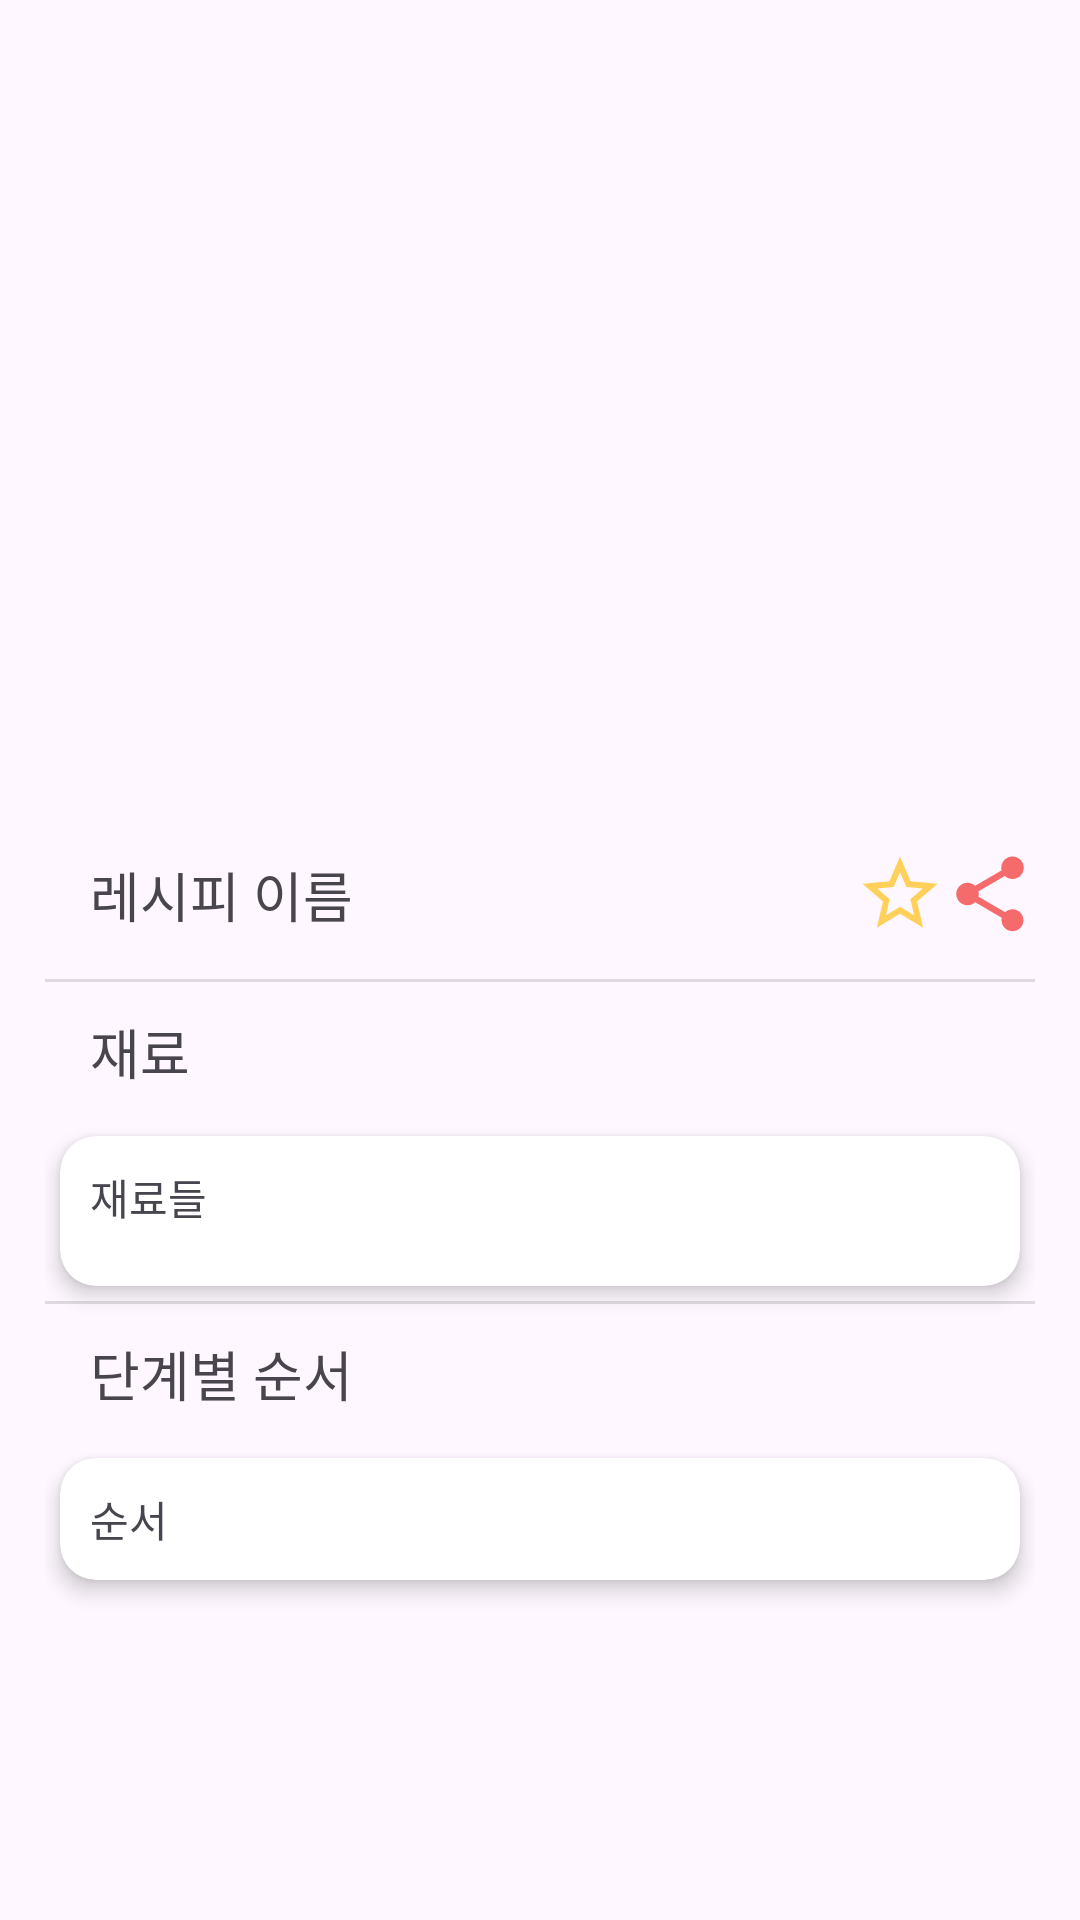

Android layout source for this screen:
<!-- AndroidManifest.xml: application theme Theme.DamDa -->
<!-- res/layout/activity_recipe_detail.xml -->
<?xml version="1.0" encoding="utf-8"?>
<LinearLayout xmlns:android="http://schemas.android.com/apk/res/android"
    xmlns:app="http://schemas.android.com/apk/res-auto"
    android:orientation="vertical"
    xmlns:tools="http://schemas.android.com/tools"
    android:id="@+id/main"
    android:layout_width="match_parent"
    android:layout_height="match_parent"
    android:padding="15dp"
    tools:context=".RecipeDetailActivity">

    <ImageView
        android:id="@+id/imageView3"
        android:layout_width="250dp"
        android:layout_height="250dp"
        android:layout_gravity="center_horizontal"
        tools:srcCompat="@tools:sample/avatars" />

    <LinearLayout
        android:layout_width="match_parent"
        android:layout_height="wrap_content"
        android:gravity="center"
        android:layout_marginTop="5dp"
        android:orientation="horizontal">

        <TextView
            android:id="@+id/recipeDetail_recipeNameTv"
            android:layout_width="wrap_content"
            android:layout_height="wrap_content"
            android:fontFamily="@font/cju_bold"
            android:padding="15dp"
            android:text="레시피 이름"
            android:textSize="18sp" />

        <View
            android:layout_width="0dp"
            android:layout_height="0dp"
            android:layout_weight="1" />

        <ImageView
            android:id="@+id/recipeDetail_bookmarkIv"
            android:layout_width="30dp"
            android:layout_height="30dp"
            app:srcCompat="@drawable/baseline_star_border_24" />

        <ImageView
            android:id="@+id/recipeDetail_shareIv"
            android:layout_width="30dp"
            android:layout_height="30dp"
            app:srcCompat="@drawable/baseline_share_24" />
    </LinearLayout>

    <View
        android:id="@+id/divider10"
        android:layout_width="match_parent"
        android:layout_height="1dp"
        android:background="?android:attr/listDivider" />

    <TextView
        android:id="@+id/textView7"
        android:layout_width="wrap_content"
        android:layout_height="wrap_content"
        android:fontFamily="@font/cju_bold"
        android:paddingTop="10dp"
        android:paddingStart="15dp"
        android:paddingEnd="5dp"
        android:paddingBottom="10dp"
        android:text="재료"
        android:textSize="18sp" />

    <androidx.cardview.widget.CardView
        android:layout_width="match_parent"
        android:layout_height="50dp"
        android:layout_margin="5dp"
        app:cardCornerRadius="12dp"
        app:cardElevation="4dp">

        <TextView
            android:id="@+id/recipeDetail_recipeIngredientsTv"
            android:layout_width="wrap_content"
            android:layout_height="wrap_content"
            android:fontFamily="@font/cju_medium"
            android:text="재료들"
            android:padding="10dp"/>
    </androidx.cardview.widget.CardView>

    <View
        android:id="@+id/divider11"
        android:layout_width="match_parent"
        android:layout_height="1dp"
        android:background="?android:attr/listDivider" />

    <TextView
        android:id="@+id/textView8"
        android:layout_width="wrap_content"
        android:layout_height="wrap_content"
        android:fontFamily="@font/cju_bold"
        android:paddingStart="15dp"
        android:paddingTop="10dp"
        android:paddingEnd="5dp"
        android:paddingBottom="10dp"
        android:text="단계별 순서"
        android:textSize="18sp" />

    <androidx.cardview.widget.CardView
        android:layout_width="match_parent"
        android:layout_height="wrap_content"
        android:layout_margin="5dp"
        app:cardCornerRadius="12dp"
        app:cardElevation="4dp">

        <TextView
            android:id="@+id/recipeDetail_recipeStepOrderTv"
            android:layout_width="wrap_content"
            android:layout_height="wrap_content"
            android:fontFamily="@font/cju_medium"
            android:padding="10dp"
            android:text="순서" />
    </androidx.cardview.widget.CardView>

</LinearLayout>
<!-- resources referenced by this layout -->
<resources>
  <!-- drawable baseline_share_24 (drawable) -->
  <vector xmlns:android="http://schemas.android.com/apk/res/android" android:height="24dp" android:tint="#F56A6A" android:viewportHeight="24" android:viewportWidth="24" android:width="24dp">
        
      <path android:fillColor="@android:color/white" android:pathData="M18,16.08c-0.76,0 -1.44,0.3 -1.96,0.77L8.91,12.7c0.05,-0.23 0.09,-0.46 0.09,-0.7s-0.04,-0.47 -0.09,-0.7l7.05,-4.11c0.54,0.5 1.25,0.81 2.04,0.81 1.66,0 3,-1.34 3,-3s-1.34,-3 -3,-3 -3,1.34 -3,3c0,0.24 0.04,0.47 0.09,0.7L8.04,9.81C7.5,9.31 6.79,9 6,9c-1.66,0 -3,1.34 -3,3s1.34,3 3,3c0.79,0 1.5,-0.31 2.04,-0.81l7.12,4.16c-0.05,0.21 -0.08,0.43 -0.08,0.65 0,1.61 1.31,2.92 2.92,2.92 1.61,0 2.92,-1.31 2.92,-2.92s-1.31,-2.92 -2.92,-2.92z"/>
      
  </vector>
  <!-- drawable baseline_star_border_24 (drawable) -->
  <vector xmlns:android="http://schemas.android.com/apk/res/android" android:height="24dp" android:tint="#FFD05A" android:viewportHeight="24" android:viewportWidth="24" android:width="24dp">
        
      <path android:fillColor="@android:color/white" android:pathData="M22,9.24l-7.19,-0.62L12,2 9.19,8.63 2,9.24l5.46,4.73L5.82,21 12,17.27 18.18,21l-1.63,-7.03L22,9.24zM12,15.4l-3.76,2.27 1,-4.28 -3.32,-2.88 4.38,-0.38L12,6.1l1.71,4.04 4.38,0.38 -3.32,2.88 1,4.28L12,15.4z"/>
      
  </vector>
  <style name="Theme.DamDa" parent="Base.Theme.DamDa" />
  <style name="Base.Theme.DamDa" parent="Theme.Material3.DayNight.NoActionBar">
          
          
      </style>
</resources>
